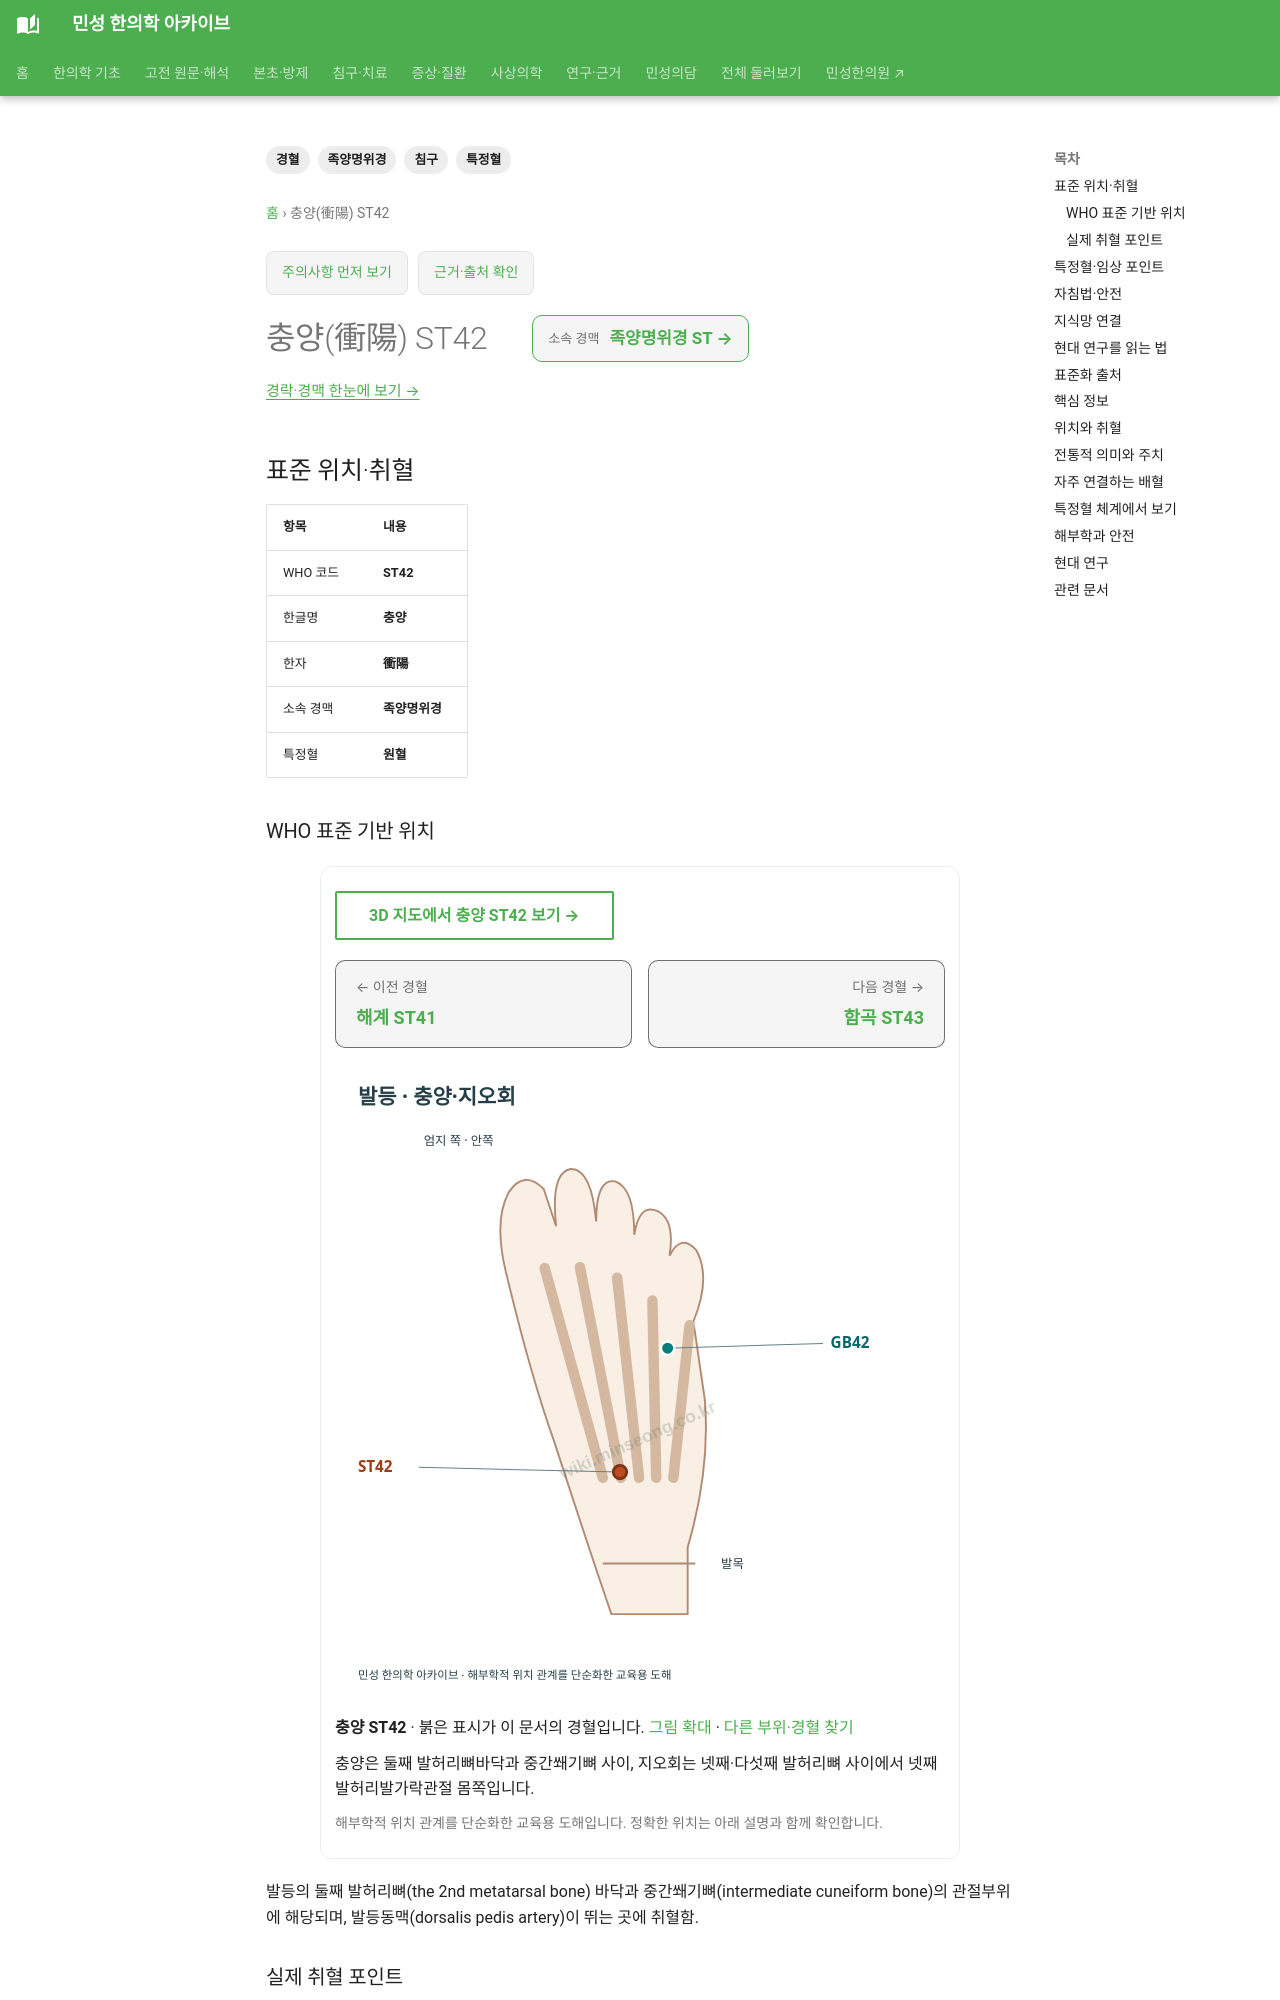

repository: joowon1111/minseong-korean-medicine-wiki · page: acupuncture/points/st42-chongyang/index.html · generator: mkdocs

---
title: 충양(衝陽) ST42
description: 충양 ST42의 위치, 소속 경맥, 특정혈 분류, 전통 주치, 임상 배혈, 해부학·안전성과 연구 방향을 정리합니다.
tags: [경혈, 족양명위경, 특정혈, 침구]
---
# 충양(衝陽) ST42

<!-- MS_ACUPOINT_ATLAS_43_START -->
## 표준 위치·취혈

| 항목 | 내용 |
|---|---|
| WHO 코드 | **ST42** |
| 한글명 | **충양** |
| 한자 | **衝陽** |
| 소속 경맥 | **족양명위경** |
| 특정혈 | **원혈** |

### WHO 표준 기반 위치

발등의 둘째 발허리뼈(the 2nd metatarsal bone) 바닥과 중간쐐기뼈(intermediate cuneiform bone)의 관절부위에 해당되며, 발등동맥(dorsalis pedis artery)이 뛰는 곳에 취혈함.

### 실제 취혈 포인트

골성·근건·피부 표지와 인접 경혈의 상대 위치를 함께 확인해 취혈합니다.

## 특정혈·임상 포인트

**원혈**

## 자침법·안전

- 足背動靜脈을 피하여 鍼尖을 足背에서 足底를 향해 0.2～0.3寸  直刺

자침 깊이와 방향은 체형과 주변 혈관·신경·장기 위치를 고려해 조절하며 의료전문가의 판단이 필요합니다.

## 지식망 연결

- [WHO 표준 361경혈 아틀라스](../../acupoint-network/standard-atlas.md)
- [경맥→증상 임상 지도](../../acupoint-network/by-condition.md)
- [특정혈 임상 지식망](../../meridian-network/special-points/index.md)
- [임상 핵심 배혈](../../network/acupuncture-clinical-map.md#_4)
- [침구 임상 지식망](../../network/acupuncture-clinical-map.md)

## 현대 연구를 읽는 법

현대 침구 연구에서는 혈명뿐 아니라 표준 위치, 자침 깊이·방향, 수기·전침 조건, 유침시간, 치료 횟수와 결과지표를 함께 봅니다. WHO 표준 위치는 연구·교육에서 위치의 재현성을 높이는 기준으로 활용됩니다.
